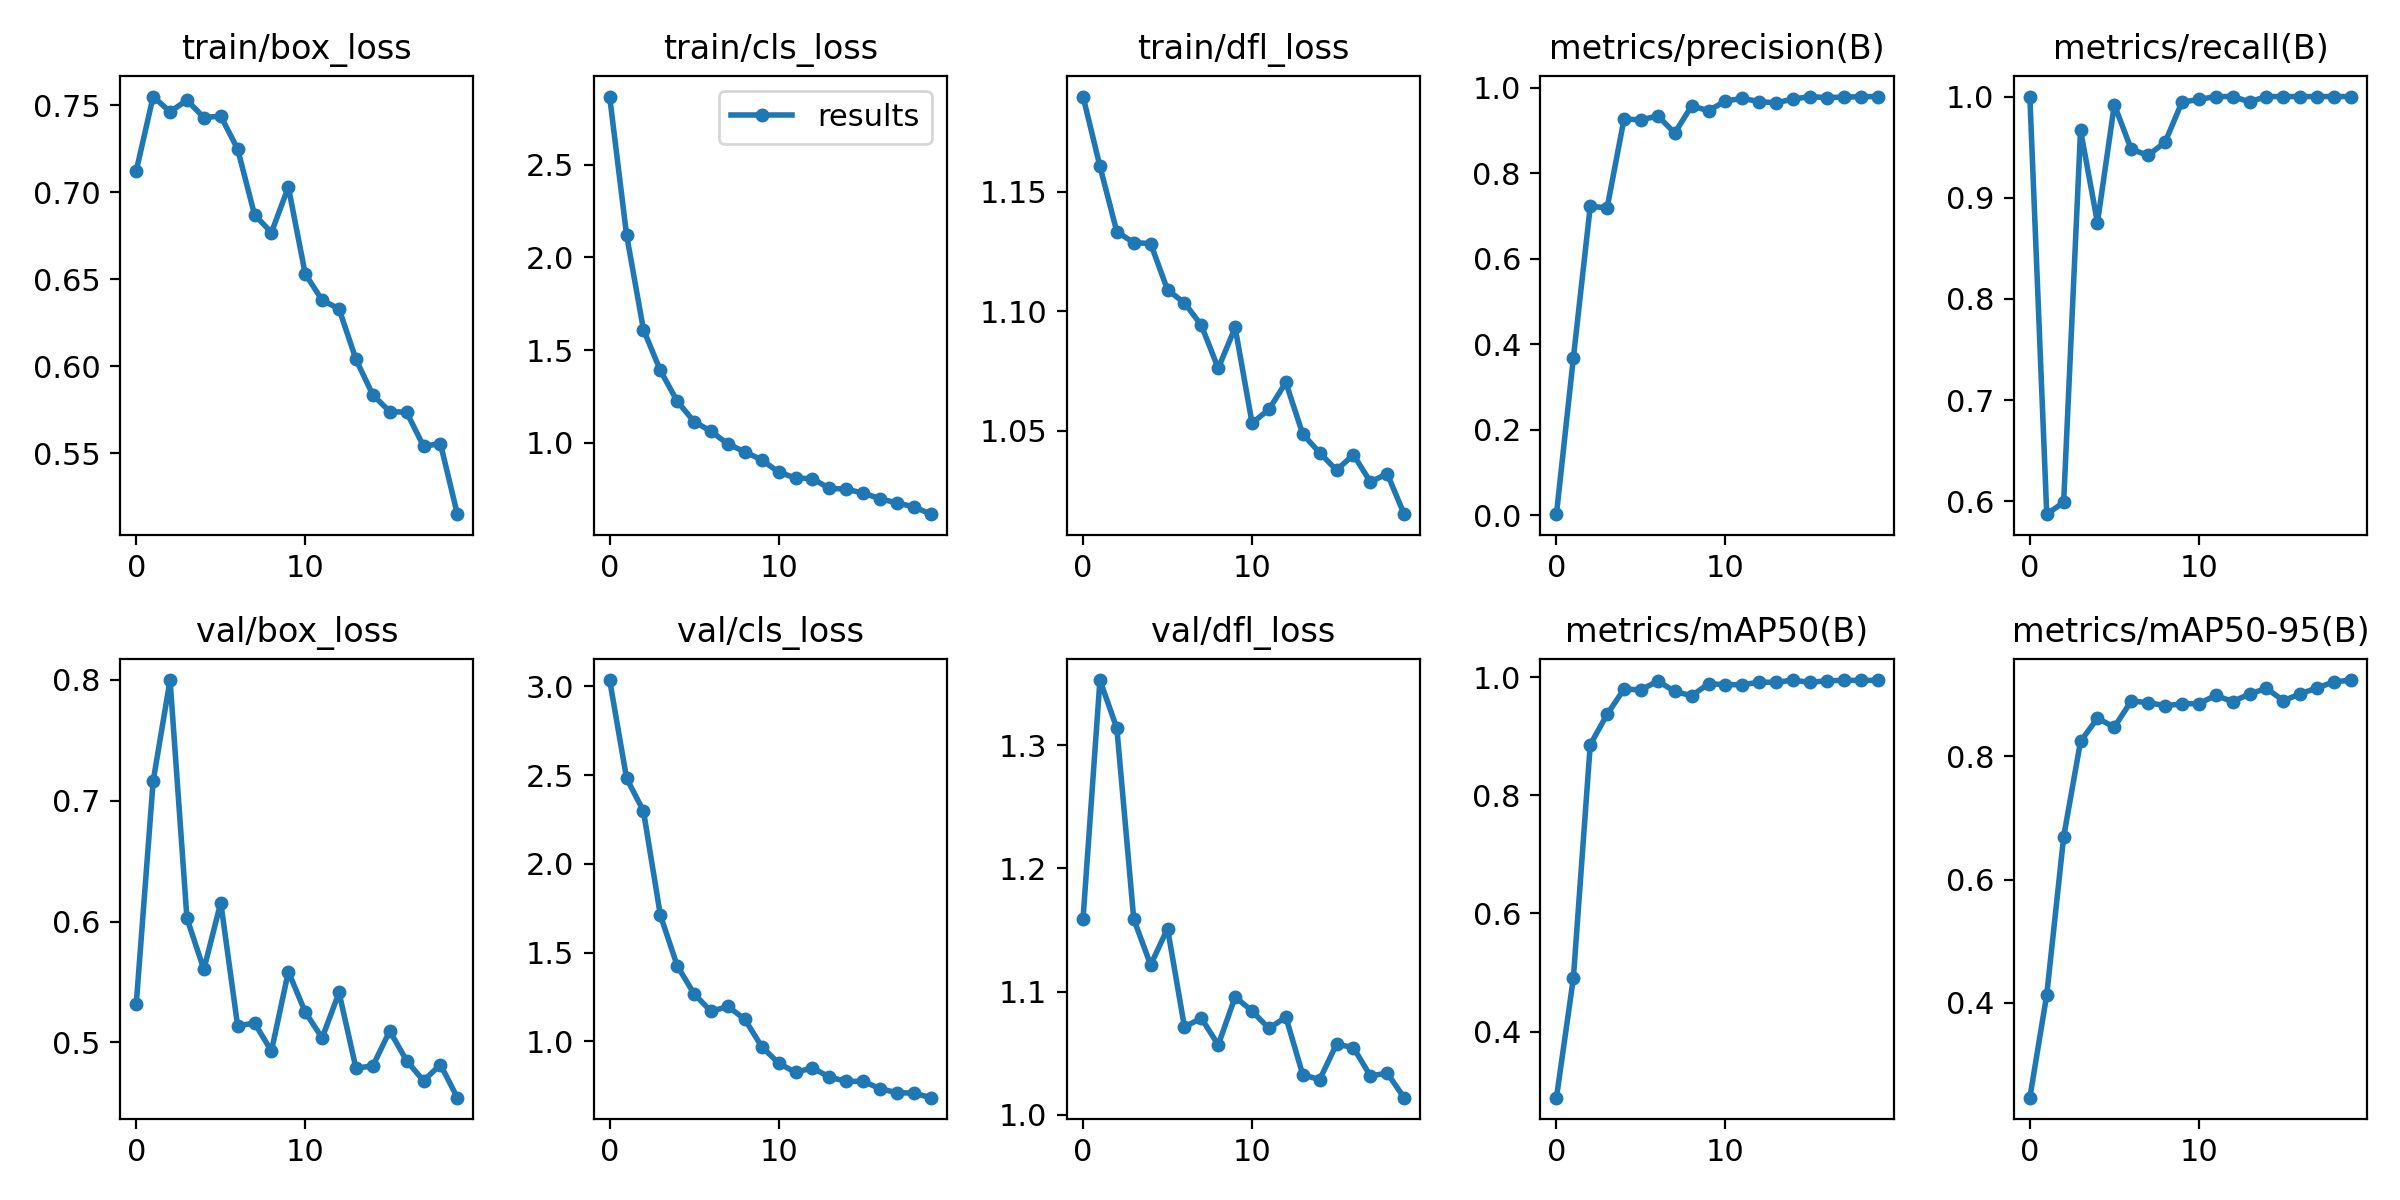

The data file committed next to this chart (first rows):
epoch, train/box_loss, train/cls_loss, train/dfl_loss, metrics/precision(B), metrics/recall(B), metrics/mAP50(B), metrics/mAP50-95(B), val/box_loss, val/cls_loss, val/dfl_loss, lr/pg0, lr/pg1, lr/pg2
0, 0.7122, 2.866, 1.19, 0.00305, 1, 0.2881, 0.2463, 0.5317, 3.036, 1.159, 0.07058, 0.003269, 0.003269
1, 0.7549, 2.121, 1.161, 0.368, 0.5873, 0.4903, 0.4133, 0.7163, 2.483, 1.353, 0.04025, 0.006276, 0.006276
2, 0.7461, 1.61, 1.133, 0.7226, 0.599, 0.8856, 0.6692, 0.8, 2.297, 1.314, 0.009593, 0.008952, 0.008952
3, 0.7528, 1.391, 1.129, 0.7199, 0.9667, 0.9371, 0.824, 0.6028, 1.711, 1.159, 0.008515, 0.008515, 0.008515
4, 0.7429, 1.224, 1.128, 0.9275, 0.8755, 0.9797, 0.8616, 0.5604, 1.425, 1.122, 0.008515, 0.008515, 0.008515
5, 0.7437, 1.115, 1.109, 0.925, 0.9919, 0.9784, 0.8472, 0.6158, 1.267, 1.151, 0.00802, 0.00802, 0.00802
6, 0.7247, 1.063, 1.103, 0.9345, 0.9478, 0.9933, 0.8895, 0.5136, 1.168, 1.071, 0.007525, 0.007525, 0.007525
7, 0.687, 0.9938, 1.094, 0.8943, 0.942, 0.9758, 0.8869, 0.516, 1.196, 1.078, 0.00703, 0.00703, 0.00703
8, 0.6768, 0.9524, 1.076, 0.958, 0.9548, 0.9684, 0.8819, 0.4928, 1.123, 1.057, 0.006535, 0.006535, 0.006535
9, 0.703, 0.9085, 1.093, 0.9466, 0.9944, 0.9886, 0.8849, 0.5586, 0.9691, 1.096, 0.00604, 0.00604, 0.00604
10, 0.6531, 0.8431, 1.053, 0.9696, 0.9971, 0.9874, 0.8853, 0.5251, 0.8764, 1.084, 0.005545, 0.005545, 0.005545
11, 0.638, 0.8109, 1.059, 0.9753, 1, 0.9869, 0.8985, 0.5036, 0.8242, 1.07, 0.00505, 0.00505, 0.00505
12, 0.633, 0.807, 1.07, 0.9681, 1, 0.9915, 0.8886, 0.5413, 0.8502, 1.079, 0.004555, 0.004555, 0.004555
13, 0.604, 0.7556, 1.049, 0.9647, 0.9948, 0.991, 0.9009, 0.4787, 0.7977, 1.033, 0.00406, 0.00406, 0.00406
14, 0.5836, 0.7509, 1.041, 0.9742, 1, 0.995, 0.9101, 0.4805, 0.7739, 1.028, 0.003565, 0.003565, 0.003565
15, 0.574, 0.73, 1.034, 0.9791, 1, 0.991, 0.89, 0.5095, 0.774, 1.057, 0.00307, 0.00307, 0.00307
16, 0.5737, 0.6994, 1.04, 0.9775, 1, 0.9938, 0.9012, 0.4848, 0.7328, 1.054, 0.002575, 0.002575, 0.002575
17, 0.5542, 0.6763, 1.029, 0.9783, 1, 0.9945, 0.9109, 0.4682, 0.7097, 1.032, 0.00208, 0.00208, 0.00208
18, 0.5556, 0.6561, 1.032, 0.9795, 1, 0.9945, 0.9204, 0.4817, 0.7078, 1.034, 0.001585, 0.001585, 0.001585
19, 0.5151, 0.6162, 1.015, 0.9798, 1, 0.9945, 0.9235, 0.4542, 0.6818, 1.014, 0.00109, 0.00109, 0.00109
